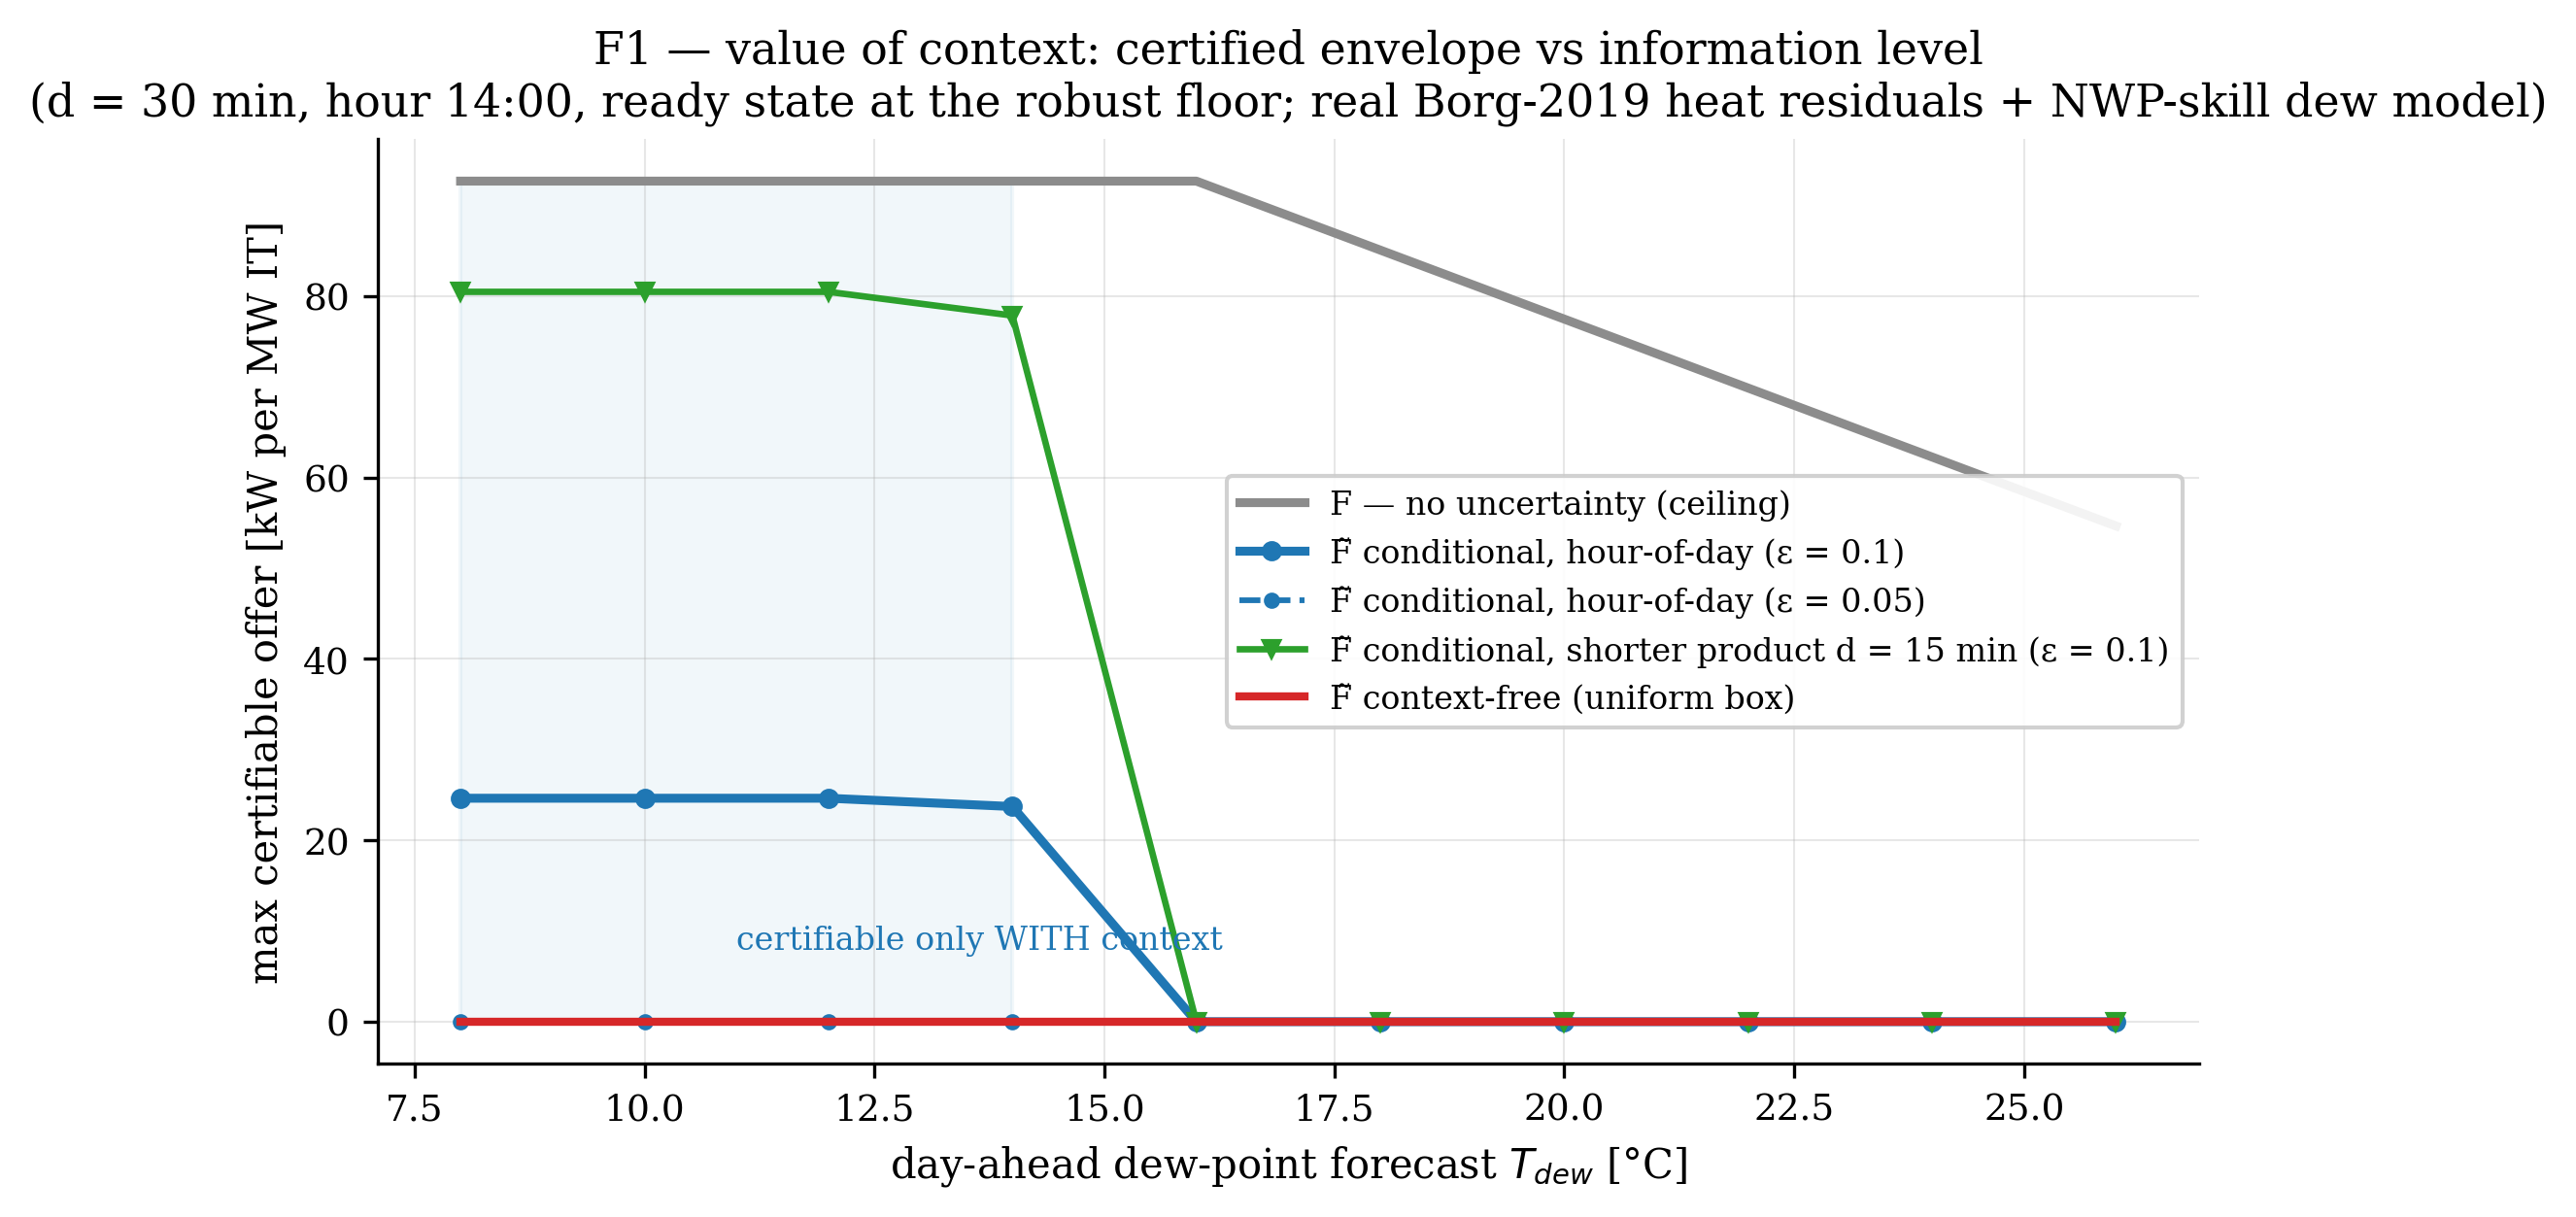

Source data for this figure (header and first rows):
T_dew, F_kW, Ft_hod10_kW, Ft_hod05_kW, Ft_hod10_d15_kW, Ft_uniform_kW
8.0, 92.67, 24.63, 0.0, 80.47, 0.0
10.0, 92.67, 24.63, 0.0, 80.47, 0.0
12.0, 92.67, 24.63, 0.0, 80.47, 0.0
14.0, 92.67, 23.72, 0.0, 77.85, 0.0
16.0, 92.67, 0.0, 0.0, 0.0, 0.0
18.0, 85.07, 0.0, 0.0, 0.0, 0.0
20.0, 77.46, 0.0, 0.0, 0.0, 0.0
22.0, 69.86, 0.0, 0.0, 0.0, 0.0
24.0, 62.25, 0.0, 0.0, 0.0, 0.0
26.0, 54.65, 0.0, 0.0, 0.0, 0.0
